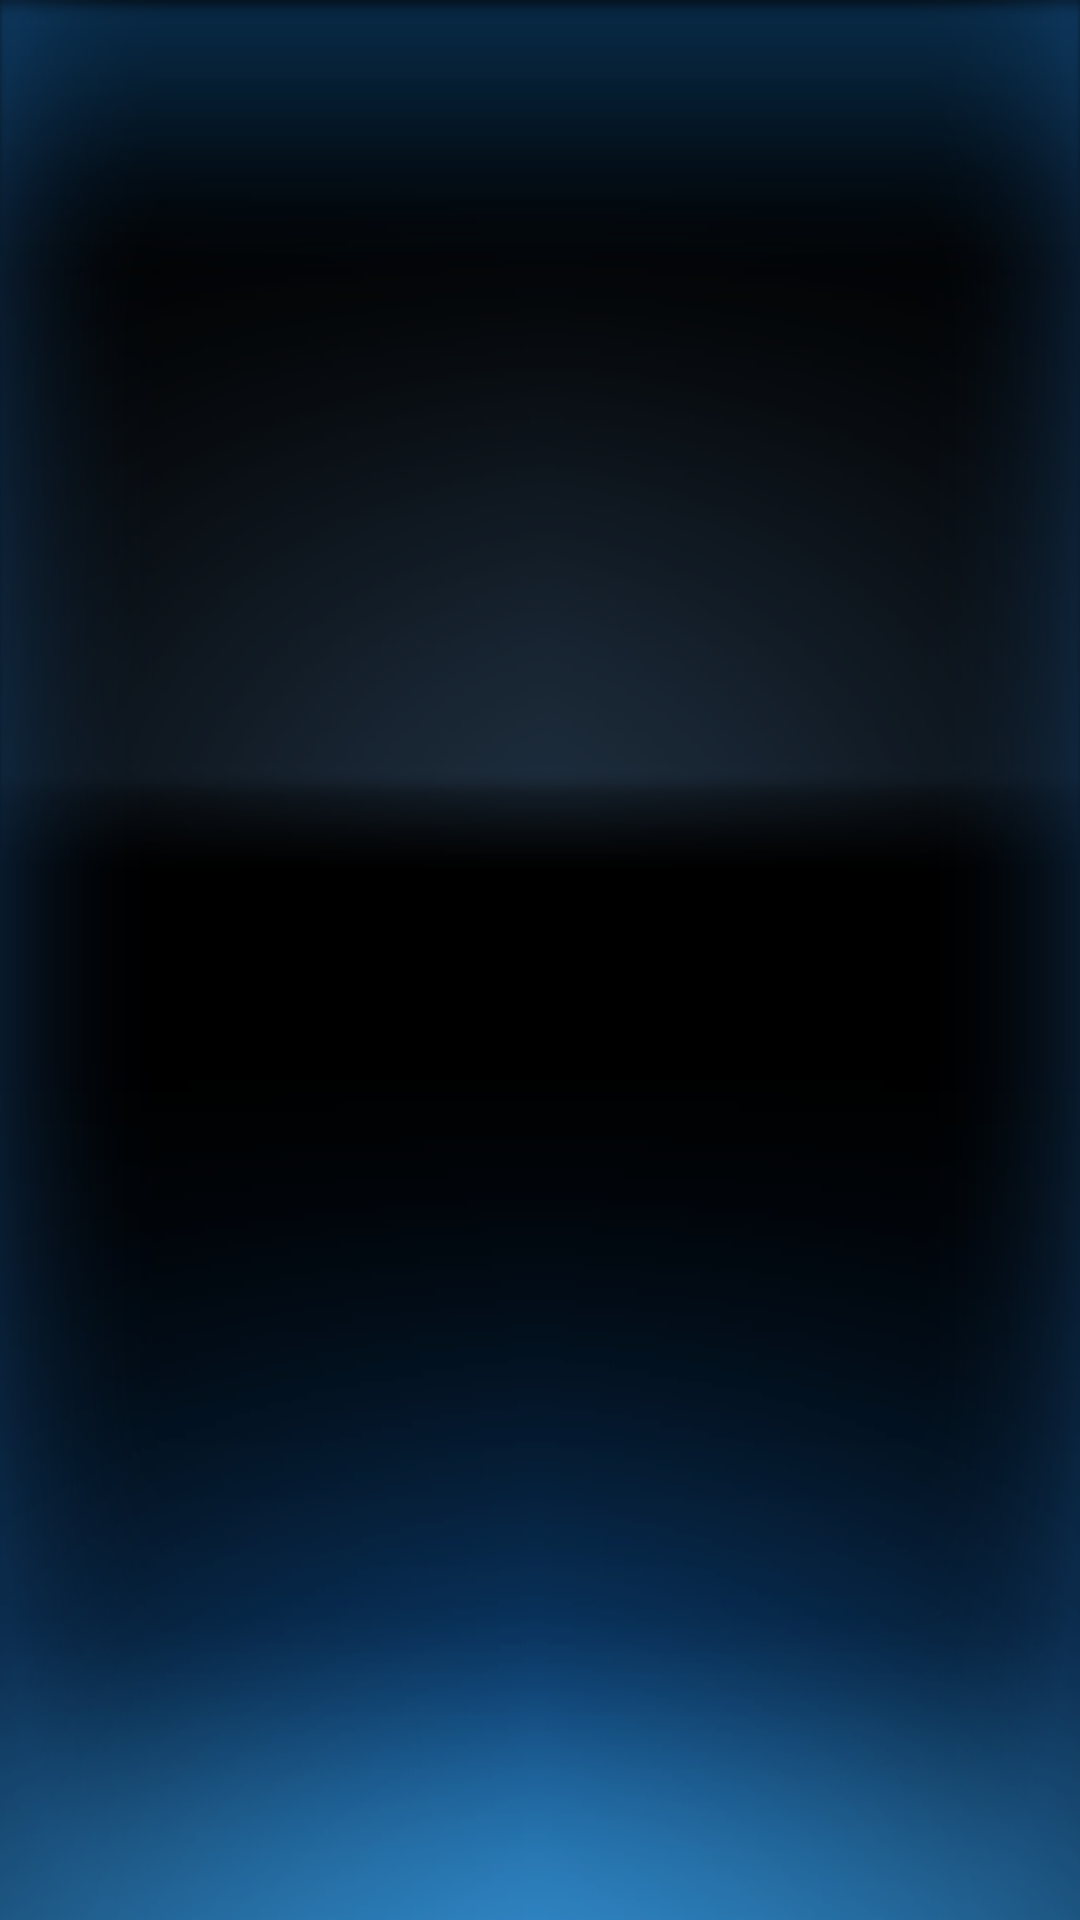

Layout XML and referenced resources for this Android screen:
<!-- AndroidManifest.xml: application theme BackGroundTheme -->
<!-- res/layout/main_activity.xml -->
<?xml version="1.0" encoding="utf-8"?>
<LinearLayout xmlns:android="http://schemas.android.com/apk/res/android"
              android:orientation="vertical"
              android:background="@drawable/background"
              android:layout_width="fill_parent"
              android:layout_height="wrap_content">
    <FrameLayout
            android:id="@+id/contains_fragment"
            android:layout_width="fill_parent"
            android:layout_height="fill_parent">
    </FrameLayout>

</LinearLayout>
<!-- resources referenced by this layout -->
<resources>
  <!-- drawable background: png bitmap (drawable, 91290 bytes) -->
  <style name="BackGroundTheme" parent="android:Theme.NoTitleBar">
      </style>
</resources>
